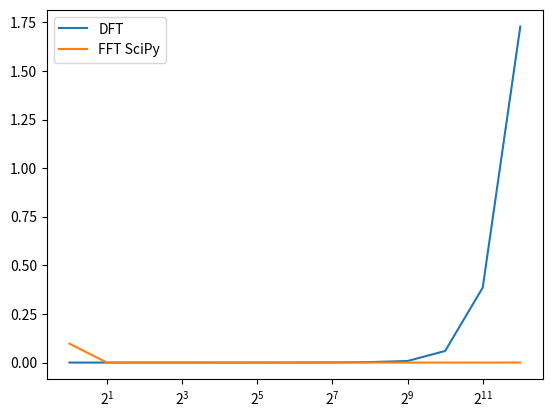

The matplotlib source for this figure:
# import cupy as cp
# import cupyx
import numpy as np
import scipy
import random
import time
import math
import matplotlib.pyplot as plt


def dft_slow(x):
    """Compute the discrete Fourier Transform of the 1D array x"""
    x = np.asarray(x, dtype=float)
    n = x.shape[0]
    i = np.arange(n)
    k = i.reshape((n, 1))
    f = np.exp(-2j * np.pi * k * i / n)
    return np.dot(f, x)


if __name__ == "__main__":
    exp = 13
    test_sizes = 2 ** np.arange(exp)
    time_dft = np.zeros(exp, dtype=float)
    # time_fft_np = np.zeros(exp, dtype=float)
    time_fft_sp = np.zeros(exp, dtype=float)
    # time_fftpack_sp = np.zeros(exp, dtype=float)
    for i in range(exp):
        x = np.random.random(test_sizes[i])

        start = time.time()
        dft_slow(x)
        end = time.time()
        time_dft[i] = end-start

        # start = time.time()
        # np.fft.fft(x)
        # end = time.time()
        # time_fft_np[i] = end - start

        start = time.time()
        scipy.fft.fft(x)
        end = time.time()
        time_fft_sp[i] = end - start

        # start = time.time()
        # scipy.fftpack.fft(x)
        # end = time.time()
        # time_fftpack_sp[i] = end - start

    plt.xscale('log', base=2)
    plt.plot(test_sizes, time_dft, label='DFT')
    # plt.plot(test_sizes, time_fft_np, label='FFT NumPy')
    plt.plot(test_sizes, time_fft_sp, label='FFT SciPy')
    # plt.plot(test_sizes, time_fftpack_sp, label='FFT Pack SciPy')
    plt.savefig('dft_fft_comparison')
    plt.legend()
    plt.show()
